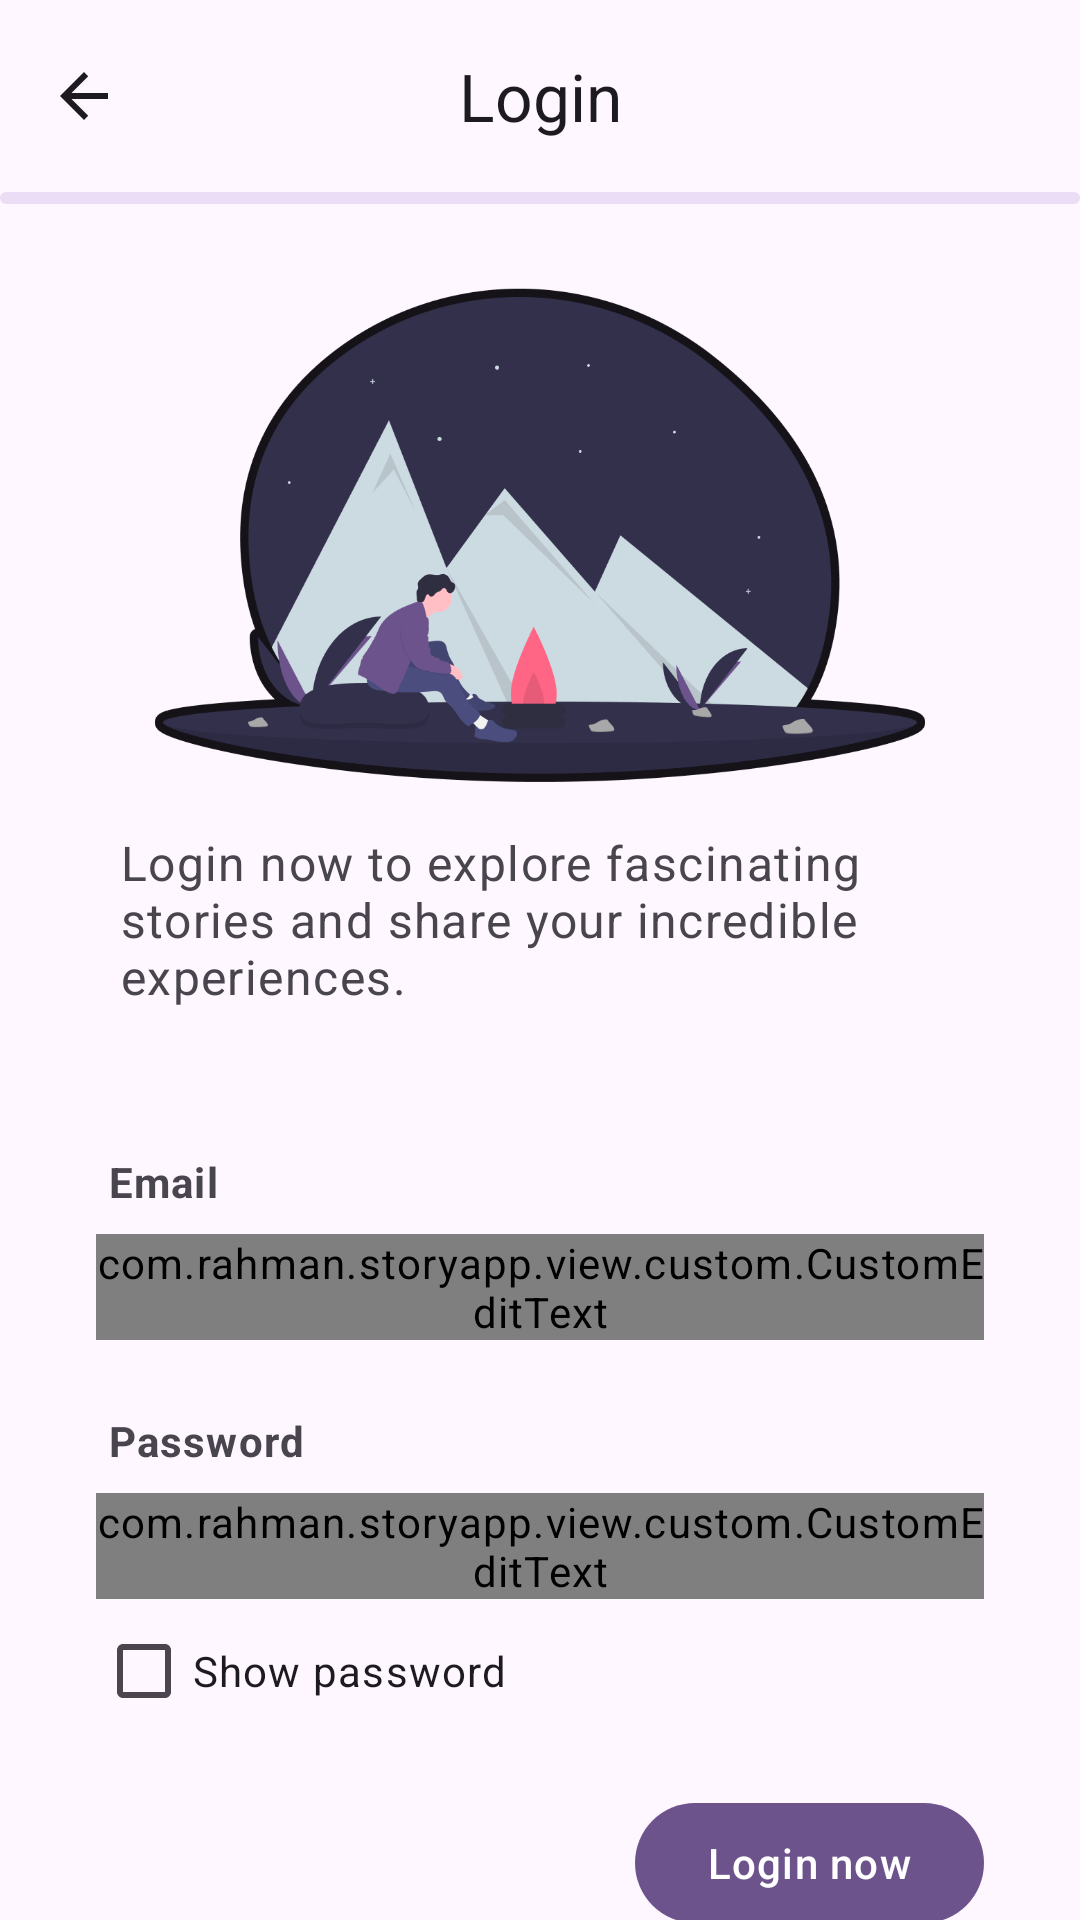

Here is an Android app screen rendered from its layout file. Give the layout XML and the strings, colors and styles it references.
<!-- AndroidManifest.xml: application theme Theme.StoryApp -->
<!-- res/layout/activity_login.xml -->
<?xml version="1.0" encoding="utf-8"?>
<androidx.coordinatorlayout.widget.CoordinatorLayout xmlns:android="http://schemas.android.com/apk/res/android"
    xmlns:app="http://schemas.android.com/apk/res-auto"
    xmlns:tools="http://schemas.android.com/tools"
    android:id="@+id/main_login"
    android:layout_width="match_parent"
    android:layout_height="match_parent"
    android:clickable="true"
    android:fitsSystemWindows="true"
    android:focusable="true"
    android:focusableInTouchMode="true"
    tools:context=".view.ui.auth.LoginActivity">

    <com.google.android.material.appbar.AppBarLayout
        android:id="@+id/app_bar_login"
        android:layout_width="match_parent"
        android:layout_height="wrap_content">

        <com.google.android.material.appbar.MaterialToolbar
            android:id="@+id/top_app_bar_login"
            android:layout_width="match_parent"
            android:layout_height="wrap_content"
            android:minHeight="?attr/actionBarSize"
            app:navigationIcon="@drawable/baseline_arrow_back_24"
            app:navigationIconTint="@color/md_theme_onSurface"
            app:title="@string/login"
            app:titleCentered="true" />
    </com.google.android.material.appbar.AppBarLayout>

    <androidx.core.widget.NestedScrollView
        android:layout_width="match_parent"
        android:layout_height="wrap_content"
        app:layout_behavior="com.google.android.material.appbar.AppBarLayout$ScrollingViewBehavior">

        <androidx.constraintlayout.widget.ConstraintLayout
            android:layout_width="match_parent"
            android:layout_height="wrap_content"
            android:clickable="true"
            android:focusable="true"
            android:focusableInTouchMode="true"
            android:paddingHorizontal="32dp"
            android:paddingTop="32dp"
            android:paddingBottom="@dimen/bottom_padding">

            <androidx.constraintlayout.widget.Guideline
                android:id="@+id/guidelineHorizontal"
                android:layout_width="wrap_content"
                android:layout_height="wrap_content"
                android:orientation="horizontal"
                app:layout_constraintGuide_percent="0.3" />

            <com.google.android.material.imageview.ShapeableImageView
                android:id="@+id/img_login"
                android:layout_width="0dp"
                android:layout_height="0dp"
                android:scaleType="fitCenter"
                app:layout_constraintBottom_toTopOf="@id/guidelineHorizontal"
                app:layout_constraintEnd_toEndOf="parent"
                app:layout_constraintStart_toStartOf="parent"
                app:layout_constraintTop_toTopOf="parent"
                app:layout_constraintWidth_max="488dp"
                app:srcCompat="@drawable/src_login_img" />

            <com.google.android.material.textview.MaterialTextView
                android:id="@+id/tv_login_body"
                android:layout_width="0dp"
                android:layout_height="wrap_content"
                android:layout_marginTop="8dp"
                android:padding="8dp"
                android:text="@string/desc_login"
                android:textSize="16sp"
                app:layout_constraintEnd_toEndOf="parent"
                app:layout_constraintStart_toStartOf="parent"
                app:layout_constraintTop_toBottomOf="@+id/img_login"
                app:layout_constraintWidth_max="488dp" />

            <com.google.android.material.textview.MaterialTextView
                android:id="@+id/tv_login_email"
                android:layout_width="0dp"
                android:layout_height="wrap_content"
                android:layout_marginTop="32dp"
                android:paddingHorizontal="4dp"
                android:paddingVertical="8dp"
                android:text="@string/email"
                android:textStyle="bold"
                app:layout_constraintEnd_toEndOf="parent"
                app:layout_constraintStart_toStartOf="parent"
                app:layout_constraintTop_toBottomOf="@+id/tv_login_body"
                app:layout_constraintWidth_max="488dp" />

            <com.google.android.material.textview.MaterialTextView
                android:id="@+id/tv_login_password"
                android:layout_width="0dp"
                android:layout_height="wrap_content"
                android:layout_marginTop="16dp"
                android:paddingHorizontal="4dp"
                android:paddingVertical="8dp"
                android:text="@string/password"
                android:textStyle="bold"
                app:layout_constraintEnd_toEndOf="parent"
                app:layout_constraintStart_toStartOf="parent"
                app:layout_constraintTop_toBottomOf="@+id/ed_login_email"
                app:layout_constraintWidth_max="488dp" />

            <com.rahman.storyapp.view.custom.CustomEditText
                android:id="@+id/ed_login_email"
                android:layout_width="0dp"
                android:layout_height="wrap_content"
                android:drawableTint="@color/icon_colorstate"
                android:hint="@string/insert_email"
                android:inputType="text|textEmailAddress"
                app:customInputType="email"
                app:layout_constraintEnd_toEndOf="parent"
                app:layout_constraintStart_toStartOf="parent"
                app:layout_constraintTop_toBottomOf="@+id/tv_login_email"
                app:layout_constraintWidth_max="488dp" />

            <com.rahman.storyapp.view.custom.CustomEditText
                android:id="@+id/ed_login_password"
                android:layout_width="0dp"
                android:layout_height="wrap_content"
                android:drawableTint="@color/icon_colorstate"
                android:hint="@string/insert_password"
                android:inputType="text|textPassword"
                app:customInputType="password"
                app:layout_constraintEnd_toEndOf="parent"
                app:layout_constraintStart_toStartOf="parent"
                app:layout_constraintTop_toBottomOf="@+id/tv_login_password"
                app:layout_constraintWidth_max="488dp" />

            <com.google.android.material.checkbox.MaterialCheckBox
                android:id="@+id/cb_show_pass_login"
                android:layout_width="0dp"
                android:layout_height="wrap_content"
                android:text="@string/show_password"
                app:layout_constraintStart_toStartOf="@+id/ed_login_password"
                app:layout_constraintTop_toBottomOf="@+id/ed_login_password" />

            <com.google.android.material.button.MaterialButton
                android:id="@+id/action_login"
                android:layout_width="wrap_content"
                android:layout_height="wrap_content"
                android:layout_marginTop="16dp"
                android:text="@string/login_now"
                app:layout_constraintEnd_toEndOf="@+id/ed_login_password"
                app:layout_constraintTop_toBottomOf="@+id/cb_show_pass_login" />
        </androidx.constraintlayout.widget.ConstraintLayout>
    </androidx.core.widget.NestedScrollView>

    <com.google.android.material.progressindicator.LinearProgressIndicator
        android:id="@+id/login_progressbar"
        android:layout_width="match_parent"
        android:layout_height="wrap_content"
        android:layout_gravity="bottom"
        android:indeterminate="true"
        app:layout_anchor="@id/app_bar_login"
        app:layout_anchorGravity="bottom" />
</androidx.coordinatorlayout.widget.CoordinatorLayout>
<!-- resources referenced by this layout -->
<resources>
  <color name="md_theme_onSurface">#1D1A20</color>
  <dimen name="bottom_padding">64dp</dimen>
  <string name="desc_login">Login now to explore fascinating stories and share your incredible experiences.</string>
  <string name="email">Email</string>
  <string name="insert_email">Enter your email</string>
  <string name="insert_password">Enter your password</string>
  <string name="login">Login</string>
  <string name="login_now">Login now</string>
  <string name="password">Password</string>
  <string name="show_password">Show password</string>
  <style name="Widget.App.Snackbar" parent="Widget.Material3.Snackbar">
          <item name="animationMode">slide</item>
      </style>
  <style name="fab.small" parent="Base.Widget.Material3.FloatingActionButton.Small">
          <item name="materialThemeOverlay">@style/ThemeOverlay.Material3.ExtendedFloatingActionButton.Secondary</item>
          <item name="shapeAppearanceOverlay">@style/corner</item>
      </style>
  <color name="md_theme_primary">#6D538B</color>
  <color name="md_theme_onPrimary">#FFFFFF</color>
  <color name="md_theme_primaryContainer">#EFDBFF</color>
  <color name="md_theme_onPrimaryContainer">#270D43</color>
  <color name="md_theme_secondary">#655A6F</color>
  <color name="md_theme_onSecondary">#FFFFFF</color>
  <color name="md_theme_secondaryContainer">#ECDDF6</color>
  <color name="md_theme_onSecondaryContainer">#20182A</color>
  <color name="md_theme_tertiary">#805159</color>
  <color name="md_theme_onTertiary">#FFFFFF</color>
  <color name="md_theme_tertiaryContainer">#FFD9DD</color>
  <color name="md_theme_onTertiaryContainer">#321017</color>
  <color name="md_theme_error">#BA1A1A</color>
  <color name="md_theme_onError">#FFFFFF</color>
  <color name="md_theme_errorContainer">#FFDAD6</color>
  <color name="md_theme_onErrorContainer">#410002</color>
  <color name="md_theme_background">#FFF7FF</color>
  <color name="md_theme_onBackground">#1D1A20</color>
  <color name="md_theme_surface">#FFF7FF</color>
  <color name="md_theme_surfaceVariant">#E9E0EB</color>
  <color name="md_theme_onSurfaceVariant">#4A454E</color>
  <color name="md_theme_outline">#7B757F</color>
  <color name="md_theme_outlineVariant">#CCC4CF</color>
  <color name="md_theme_inverseSurface">#332F35</color>
  <color name="md_theme_inverseOnSurface">#F6EEF6</color>
  <color name="md_theme_inversePrimary">#D9BAFA</color>
  <color name="md_theme_primaryFixed">#EFDBFF</color>
  <color name="md_theme_onPrimaryFixed">#270D43</color>
  <color name="md_theme_primaryFixedDim">#D9BAFA</color>
  <color name="md_theme_onPrimaryFixedVariant">#553B71</color>
  <color name="md_theme_secondaryFixed">#ECDDF6</color>
  <color name="md_theme_onSecondaryFixed">#20182A</color>
  <color name="md_theme_secondaryFixedDim">#D0C1DA</color>
  <color name="md_theme_onSecondaryFixedVariant">#4D4357</color>
  <color name="md_theme_tertiaryFixed">#FFD9DD</color>
  <color name="md_theme_onTertiaryFixed">#321017</color>
  <color name="md_theme_tertiaryFixedDim">#F3B7BF</color>
  <color name="md_theme_onTertiaryFixedVariant">#653B41</color>
  <color name="md_theme_surfaceDim">#DFD8E0</color>
  <color name="md_theme_surfaceBright">#FFF7FF</color>
  <color name="md_theme_surfaceContainerLowest">#FFFFFF</color>
  <color name="md_theme_surfaceContainerLow">#F9F1F9</color>
  <color name="md_theme_surfaceContainer">#F3EBF3</color>
  <color name="md_theme_surfaceContainerHigh">#EEE6EE</color>
  <color name="md_theme_surfaceContainerHighest">#E8E0E8</color>
  <style name="corner">
          <item name="cornerSize">100%</item>
      </style>
</resources>
